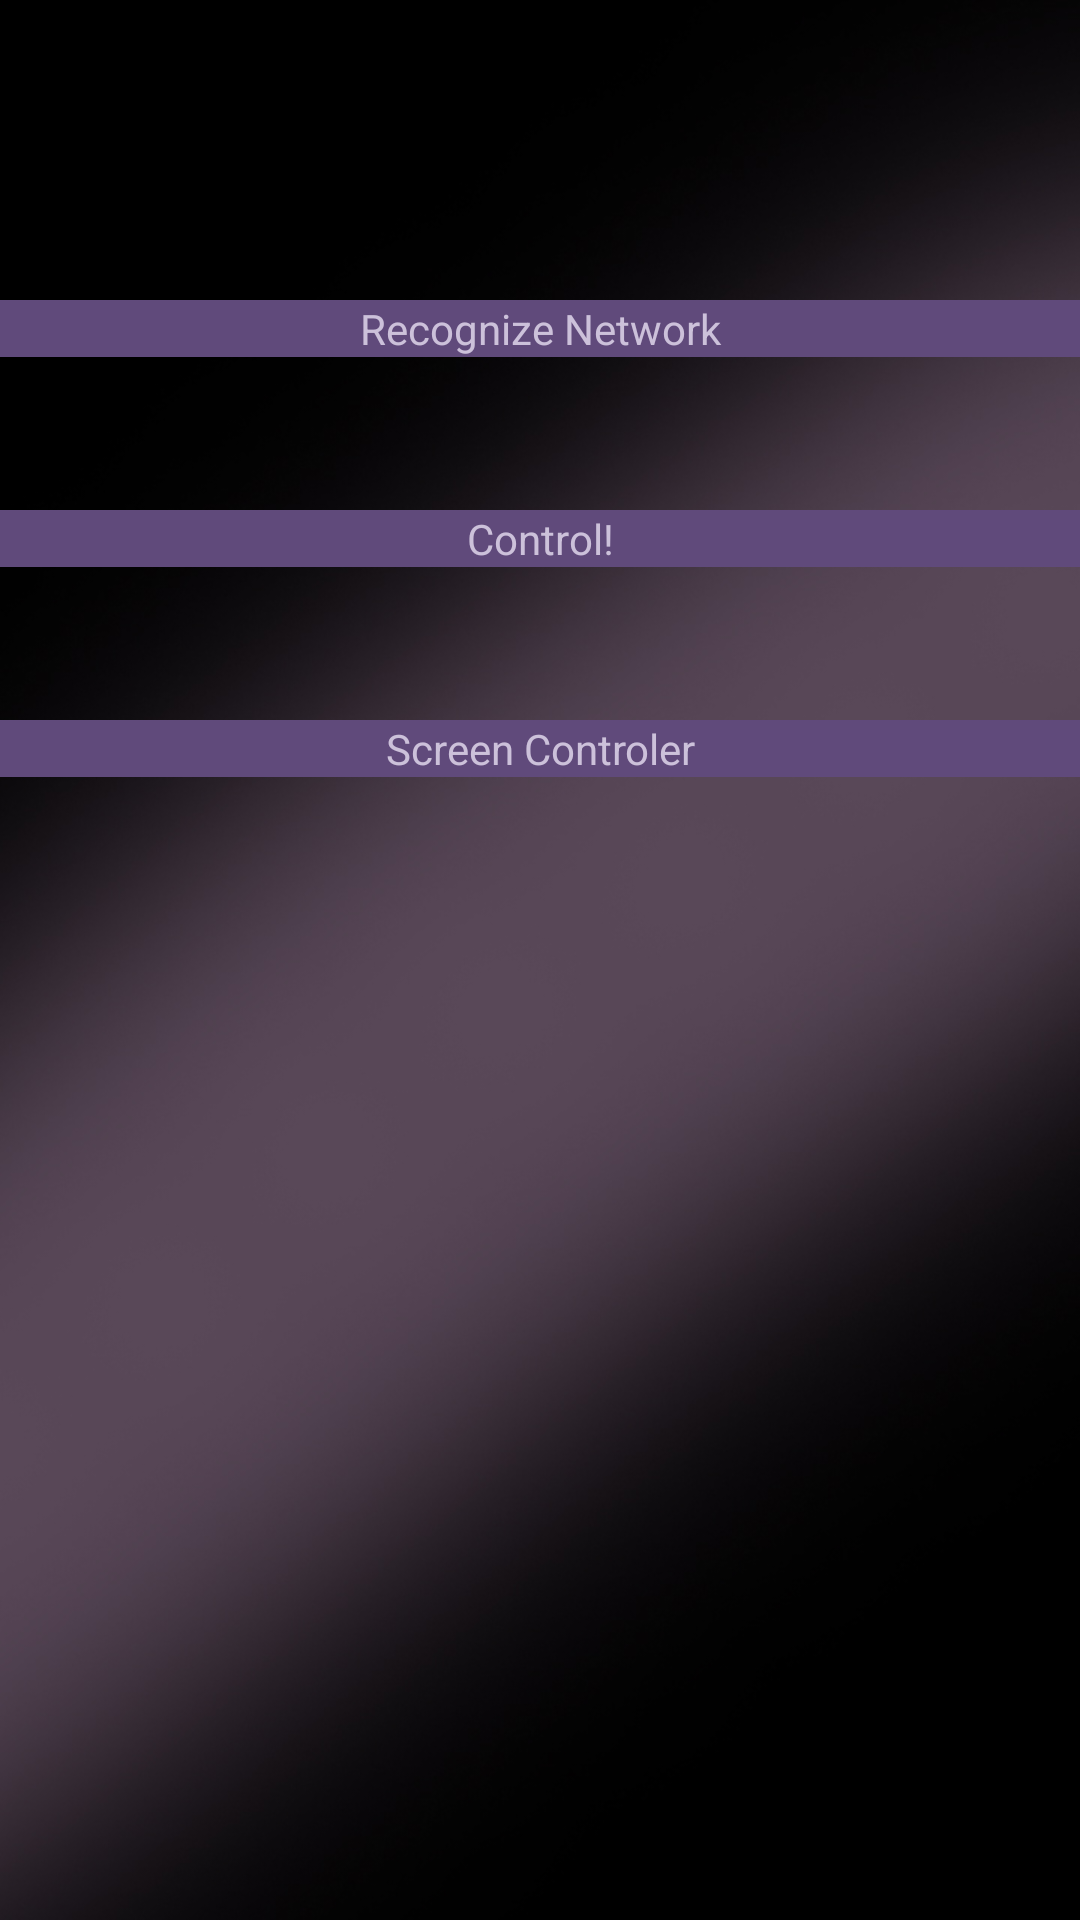

Reconstruct the res/layout file that produces this screen, plus the resources it refers to.
<!-- AndroidManifest.xml: application theme android:Theme.NoTitleBar.Fullscreen -->
<!-- res/layout/activity_main_menu.xml -->
<FrameLayout xmlns:android="http://schemas.android.com/apk/res/android"
    xmlns:tools="http://schemas.android.com/tools"
    android:layout_width="match_parent"
    android:layout_height="match_parent"
    android:background="#0099cc"
    tools:context=".MainMenuActivity" >

    

    <TextView
        android:id="@+id/fullscreen_content"
        android:layout_width="match_parent"
        android:layout_height="match_parent"
        android:gravity="center"
        android:keepScreenOn="true"
        android:text="@string/dummy_content"
        android:textColor="#33b5e5"
        android:textSize="50sp"
        android:textStyle="bold" />

    

    <FrameLayout
        android:layout_width="match_parent"
        android:layout_height="match_parent"
        android:background="@drawable/background"
        android:fitsSystemWindows="true" >

        <LinearLayout
            android:id="@+id/fullscreen_content_controls"
            style="?buttonBarStyle"
            android:layout_width="match_parent"
            android:layout_height="wrap_content"
            android:layout_gravity="bottom|center_horizontal"
            android:background="@color/black_overlay"
            android:orientation="vertical"
            tools:ignore="UselessParent" >
        </LinearLayout>

        <Button
            android:id="@+id/recognize_network"
            android:layout_width="fill_parent"
            style="@style/ButtonStyle"
            android:layout_height="wrap_content"
            android:layout_marginTop="100dp"
            android:text="@string/recognize_network"
            android:onClick="startRecognizeNetworkActivity" />
        
        <Button
            android:id="@+id/controler"
            style="@style/ButtonStyle"
            android:layout_width="fill_parent"
            android:layout_height="wrap_content"
            android:layout_marginTop="170dp"
            android:onClick="startControlerActivity"
            android:clickable="true"
            android:soundEffectsEnabled="true"
            android:text="@string/controler" />
        
        <Button
            android:id="@+id/screen_controler"
            style="@style/ButtonStyle"
            android:onClick="startScreenControlerActivity"
            android:layout_width="fill_parent"
            android:layout_height="wrap_content"
            android:layout_marginTop="240dp"
            android:text="@string/screen_controler" />

    </FrameLayout>

</FrameLayout>
<!-- resources referenced by this layout -->
<resources>
  <color name="black_overlay">#66000000</color>
  <!-- drawable background: jpg bitmap (drawable-xhdpi, 163437 bytes) -->
  <string name="controler">Control!</string>
  <string name="dummy_content">DUMMY\nCONTENT</string>
  <string name="recognize_network">Recognize Network</string>
  <string name="screen_controler">Screen Controler</string>
  <style name="ButtonStyle">
          <item name="android:textColor">#CCC1DA</item>
          <item name="android:background">#604A7B</item>
      </style>
</resources>
